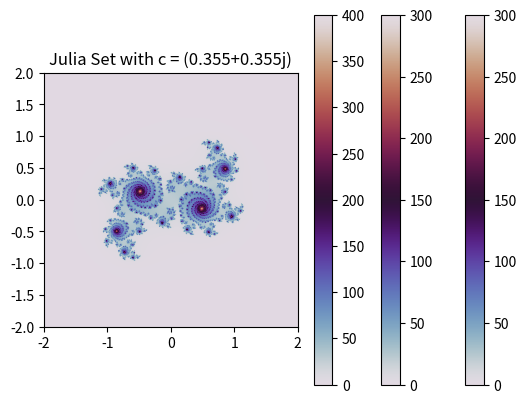

Python code for this plot:
import numpy as np
import matplotlib.pyplot as plt

class JuliaSet:
    def __init__(self, c, width=800, height=800, max_iter=256, x_range=(-2, 2), y_range=(-2, 2)):
        self.c = c  # The complex constant that defines the Julia set
        self.width = width
        self.height = height
        self.max_iter = max_iter
        self.xmin, self.xmax = x_range
        self.ymin, self.ymax = y_range

    def generate(self):
        """Generates the Julia set based on the initialized parameters."""
        # Create a complex grid for the Julia set calculation
        x = np.linspace(self.xmin, self.xmax, self.width)
        y = np.linspace(self.ymin, self.ymax, self.height)
        X, Y = np.meshgrid(x, y)
        Z = X + 1j * Y
        
        # Initialize the output array
        output = np.zeros(Z.shape, dtype=int)

        # Iterate and calculate each point
        for i in range(self.max_iter):
            mask = np.abs(Z) <= 2
            Z[mask] = Z[mask] ** 2 + self.c
            output += mask

        self.output = output

    def plot(self):
        """Plots the generated Julia set using matplotlib."""
        if not hasattr(self, 'output'):
            print("Generating the Julia set...")
            self.generate()
        
        plt.imshow(self.output.T, cmap='twilight', extent=[self.xmin, self.xmax, self.ymin, self.ymax])
        plt.colorbar()
        plt.title(f"Julia Set with c = {self.c}")
        plt.show()

def main():
    # Create instances of JuliaSet with different constants
    julia1 = JuliaSet(c=-0.7 + 0.27015j, max_iter=300)
    julia1.plot()

    julia2 = JuliaSet(c=-0.8 + 0.156j, max_iter=300)
    julia2.plot()

    julia3 = JuliaSet(c=0.355 + 0.355j, max_iter=400)
    julia3.plot()

if __name__ == "__main__":
    main()
